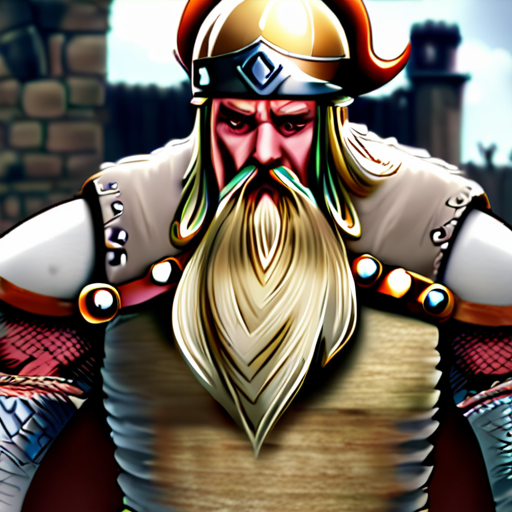
Generation parameters embedded in this image by AUTOMATIC1111 Stable Diffusion web UI or a fork of it (Forge, ...) (PNG 'parameters' text chunk):
medieval viking<lora:pytorch_lora_weights1_5V:1>
Steps: 8, Sampler: DPM++ 2M Karras, CFG scale: 7, Seed: 2695785052, Size: 512x512, Model hash: d48c2391e0, Model: aamXLAnimeMix_v10, Version: f0.0.12-latest-157-g57ed8b6a